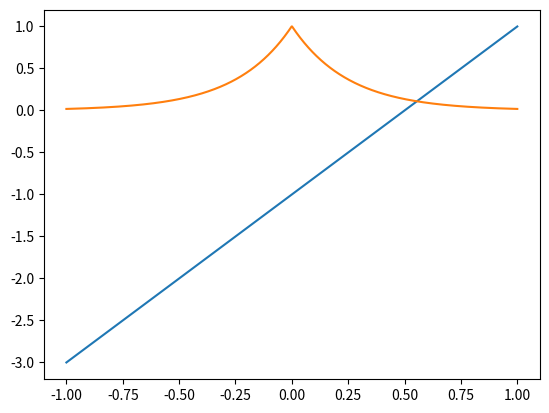
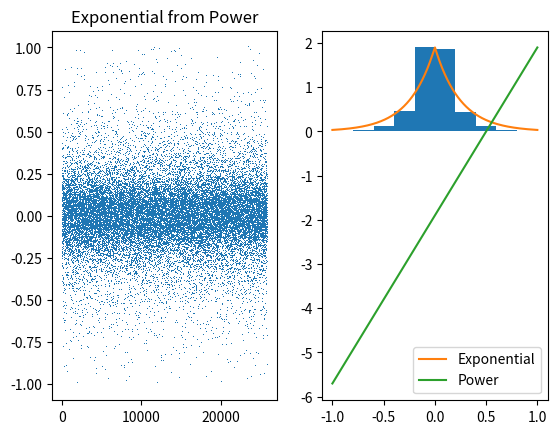

Write the Python code that produced these figures, in order.
#!/usr/bin/env python3
# -*- coding: utf-8 -*-
"""
Created on Thu Nov 19 15:19:54 2020

@author: noahlefrancois
"""

"""
See Q2_gaussianGeneratorOutput.png, Q2_lorentzianGeneratorOutput.png, 
and Q2_powerGeneratorOutput.png for the results plots discussed here.

Despite my expectation that the Gaussian generator would produce the best results,
I actually had a very difficult time finding a pair of parameters sig & a that gave
a good exponential distribution using the Gaussian generator. I couldn't do so at all
with the 1D generator, but was able to get it to work using my 2D generator which applies
the acceptance criterion to the radius instead of x and y separately. However, despite this
difficulty/sensitivity in the parameters, the efficiency of this generator was slightly
higher than the other two (even after accounting for using twice as many random variates).

The Lorentzian generator gave better results for varied distribution parameters than
the Gaussian generator and better efficiency than the power law.

Surprisingly, the Power Law generator actually gives significantly better results than the
other two generators even though the power law distribution looks very different from
the exponential distribution for the  parameters used. The drawback is that this
generator also has the lowest efficiency (but still within an order of magnitude of the
highest efficiency).

Gaussian Efficiency:  0.07342525
Lorentzian Efficiency: 0.0324515
Power Law Efficiency: 0.0129155

I tried to tweak the parameters used for each distribution to maximize efficiency, but
the accuracy of the distribution suffered pretty rapidly. I also replaced all the loops
with vectorized operations which reduced my execution time by a factor of ~10.
"""

import numpy as np
from matplotlib import pyplot as plt


def gauss(x,mu,sig):
    return np.exp(-(x-mu)**2/(2*sig**2))
  
def exp(x,a):
    return a*np.exp(-a*np.abs(x))

def lorentz(x, x0, gamma):
    return 1/(np.pi*gamma*(1 + ((x-x0)/gamma)**2))

def power(x, a):
    y = np.empty(len(x))
    for i in range(len(x)):
        if x[i]<0:
            y[i] = a*x[i]**(a-1) - 1
        else:
            y[i] =  a*x[i]**(a-1) - 1
    return y


#options 'Gaussian','Lorentzian','Power'
sampleDist = 'Power'

N = 10**6

if sampleDist == 'Gaussian':
    #Calculate c s.t. e/g <= c
    x = np.linspace(-1,1,1000)
    mu = 0
    sig = 0.4
    g = gauss(x,mu,sig)
    a = 2
    e = exp(x,a)
    e = e/max(e)
    c = max(e/g)

    plt.plot(x,g)
    plt.plot(x,e)
 
    xg = np.random.normal(mu, sig, N)
    xu = 2*np.random.rand(N) - 1
    yg = np.random.normal(mu, sig, N)
    yu = 2*np.random.rand(N) - 1
    
    rg = np.sqrt(xg**2+yg**2) #Get the radial distance of the point (xg, yg)
    ru = np.sqrt(xu**2+yu**2)
    
    gr = gauss(rg,mu,sig)
    er = exp(ru,a)
    #Check the criterion against the radial position instead of the x and y positions separately
    crit = er/(c*gr)
    crit_met = np.abs(ru) < crit
    
    num_uniform_used = 4*N

elif sampleDist == 'Lorentzian':
    #Calculate c s.t. e/g <= c
    x = np.linspace(-1,1,1000)
    x0 = 0
    gamma = 1.0#0.5, 1.0
    g = lorentz(x,x0,gamma)
    g = g/max(g)
    a = 1.4 #0.7, 1.4
    e = exp(x,a)
    e = e/max(e)
    c = max(g/e)

    plt.plot(x,g)
    plt.plot(x,e)
    
    xl = np.random.standard_cauchy(N)
    xu = 2*np.random.rand(N) - 1
    
    lx = lorentz(xl,x0,gamma)
    ex = exp(xu,a)
    crit = lx/(c*ex)
    crit_met = np.abs(xu) < crit
    
    num_uniform_used = 2*N
    
elif sampleDist == 'Power':
    #Calculate c s.t. e/g <= c
    x = np.linspace(-1,1,1000)
    p = 2
    g = power(x,p)
    g = g/max(g)
    a = 4
    e = exp(x,a)
    e = e/max(e)
    c = max(e/g)

    plt.plot(x,g)
    plt.plot(x,e)

    #Power Law Dist
    xL = np.random.power(p, int(N/2)) - 1
    xR = 1 - np.random.power(p, int(N/2))
    xp = np.append(xL, xR)
    np.random.shuffle(xp)
    xu = 2*np.random.rand(N) - 1
    
    px = power(xp,p)
    ex = exp(xu,a)
    crit = ex/(c*px)
    crit_met = np.abs(xu) < crit
    
    num_uniform_used = 2*N


#Drop the rejected values
xe = xu[xu*crit_met != 0] 
#Normalize to [0,1]
xe = xe/max(xe) 

numVars = len(xe)
efficiency = numVars/num_uniform_used 
print('Efficiency: ', efficiency)


plt.figure()
plt.subplot(121)
plt.plot(xe,',')
plt.title('Exponential from ' + sampleDist)

plt.subplot(122)
n, b, p = plt.hist(xe,density=True)
plt.plot(x,e*max(n), label='Exponential')
plt.plot(x,g*max(n), label=sampleDist)
plt.legend()

